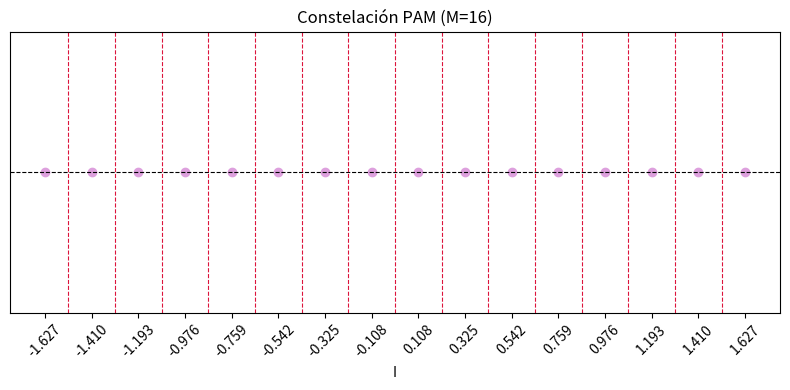

Here is the Python script that generated this plot: (Note: this script raises an exception after producing the figure.)
import numpy as np
import matplotlib.pyplot as plt


def validar_M(M):
    if not (M > 0 and (M & (M - 1)) == 0):
        raise ValueError("M debe ser una potencia de 2.")
    if M > 2 and not (np.sqrt(M).is_integer()):
        raise ValueError("Para QAM, M debe tener una raíz cuadrada entera si M > 2.")


def normalizar_constelacion(symbols):

    symbols = np.array(symbols, dtype=complex)
    potencia_promedio = np.mean(np.abs(symbols)**2)

    return symbols / np.sqrt(potencia_promedio)


# Función para graficar ASK je
def plot_pam(d, M):
    validar_M(M)
    symbols = np.arange(-((M - 1) / 2), ((M - 1) / 2) + 1) * d
    symbols = normalizar_constelacion(symbols)

    d_norm = symbols[0]-symbols[1] # lo harcodeo
    plt.figure(figsize=(8, 4))
    plt.axhline(0, color='k', linewidth=0.8, linestyle='--')
    plt.scatter(symbols, np.zeros_like(symbols), c='plum')
    for pos in symbols[1:] + (d_norm / 2):
        plt.axvline(pos, color='crimson', linewidth=0.8, linestyle='--')
    plt.title(f'Constelación PAM (M={M})')
    plt.xlabel('I')
    plt.yticks([])
    plt.xticks(symbols, fontsize=10, rotation=45)
    plt.grid(False)
    plt.tight_layout()
    plt.savefig(f'results/{M}-PAM.png')
    plt.show()
    return symbols


# Función para graficar QAM
def plot_qam(d, M):
    validar_M(M)

    if M == 2:
        # Caso especial para 2-QAM (idéntico a 2-PSK)
        symbols = np.array([-d / 2, d / 2])
    else:
        # Constelación cuadrada para M-QAM
        size = int(np.sqrt(M))
        x, y = np.meshgrid(np.arange(size) * d, np.arange(size) * d)
        x = x.flatten() - ((size - 1) / 2) * d
        y = y.flatten() - ((size - 1) / 2) * d
        symbols = x + 1j * y

    # Normalizar la constelación
    symbols = normalizar_constelacion(symbols)
    size = int(np.sqrt(M))  # Número de filas y columnas en la cuadrícula
    d_norm = symbols[0]-symbols[1]
    # Graficar
    plt.figure(figsize=(6, 6))
    for i in range(1, size):
        plt.axhline(i * d_norm - (size / 2) * d_norm, color='crimson', linestyle='--', lw=1)
        plt.axvline(i * d_norm - (size / 2) * d_norm, color='crimson', linestyle='--', lw=1)

    # for i in range(size - 1):
    #     for j in range(size - 1):
    #         # Coordenadas de las esquinas opuestas de la celda (i, j)
    #         x1 = symbols[i + j * size].real
    #         y1 = symbols[i + j * size].imag
    #         x2 = symbols[(i + 1) + (j + 1) * size].real
    #         y2 = symbols[(i + 1) + (j + 1) * size].imag
    #
    #         # Dibujar la primera diagonal (de la esquina inferior izquierda a la superior derecha)
    #         plt.plot([x1, x2], [y1, y2], '--', lw=1,color='peru')
    #
    #         # Segunda diagonal (de la esquina inferior derecha a la superior izquierda)
    #         x1 = symbols[(i + 1) + j * size].real
    #         y1 = symbols[(i + 1) + j * size].imag
    #         x2 = symbols[i + (j + 1) * size].real
    #         y2 = symbols[i + (j + 1) * size].imag
    #
    #         plt.plot([x1, x2], [y1, y2], '--', lw=1,color='peru')

    plt.scatter(symbols.real, symbols.imag, c='plum')
    plt.axhline(0, color='k', linewidth=0.8, linestyle='--')
    plt.axvline(0, color='k', linewidth=0.8, linestyle='--')
    plt.title(f'Constelación QAM (M={M})')
    plt.xlabel('I')
    plt.xlabel('Q')
    # plt.grid(True)
    plt.axis('equal')
    plt.savefig(f'results/{M}-QAM.png')
    plt.show()
    return symbols


# Función para graficar PSK
def plot_psk(d, M):
    validar_M(M)
    alpha = 2 * np.pi / M
    radio = d / (2 * np.sin(alpha / 2))
    angles = np.linspace(0, 2 * np.pi, M, endpoint=False)
    symbols = normalizar_constelacion(radio * np.exp(1j * angles))

    plt.figure(figsize=(6, 6))
    plt.scatter(symbols.real, symbols.imag, c='plum', label='Símbolos')
    plt.axhline(0, color='k', linewidth=0.8, linestyle='--')
    plt.axvline(0, color='k', linewidth=0.8, linestyle='--')
    for n in range(M):
        x1 = np.cos((n + 0.5) * alpha) * 0.3 * radio
        y1 = np.sin((n + 0.5) * alpha) * 0.3 * radio
        plt.plot([x1, 0], [y1, 0], '--', lw=1, color= 'crimson')
    plt.title(f'Constelación PSK (M={M})')
    plt.xlabel('I')
    plt.xlabel('Q')
    # plt.grid(True)
    plt.axis('equal')
    plt.savefig(f'results/{M}-PSK.png')
    plt.show()
    return symbols


def plot_2fsk(d):
    # Símbolos para 2-FSK con energía Eb
    Eb = (d ** 2) / 2  # Eb = (d^2) / 2 para 2 símbolos ortogonales

    # Símbolos para 2-FSK, separados por la distancia mínima
    symbols_fsk = [np.sqrt(Eb) * 1j, np.sqrt(Eb) * 1]  # Un símbolo en eje real, otro en eje imaginario

    # Normalizar la constelación
    symbols_normalizados = normalizar_constelacion(symbols_fsk)

    # Gráfica de la constelación
    plt.figure(figsize=(6, 6))
    plt.scatter(symbols_normalizados.real, symbols_normalizados.imag, color='plum', s=100)


    x = np.linspace(0, 1.2, 100)
    plt.plot(x, x, color='crimson', linestyle='--', lw=1)

    # Configuración de la gráfica
    plt.axhline(0, color='gray', lw=1)
    plt.axvline(0, color='gray', lw=1)
    plt.title(f'Constelación 2-FSK')
    plt.xlabel('I')
    plt.ylabel('Q')
    plt.grid(True)
    plt.axis('equal')
    plt.savefig('results/2-FSK.png')
    plt.show()
    return  symbols_normalizados


# Configuración general
M =16  # Cantidad de símbolos
d = 2  # Distancia mínima entre símbolos
simbolos_pam =plot_pam(d, M)
simbolos_qam=plot_qam(d, M)
simbolos_psk =plot_psk(d, M)
simbolos_fsk = plot_2fsk(d)
